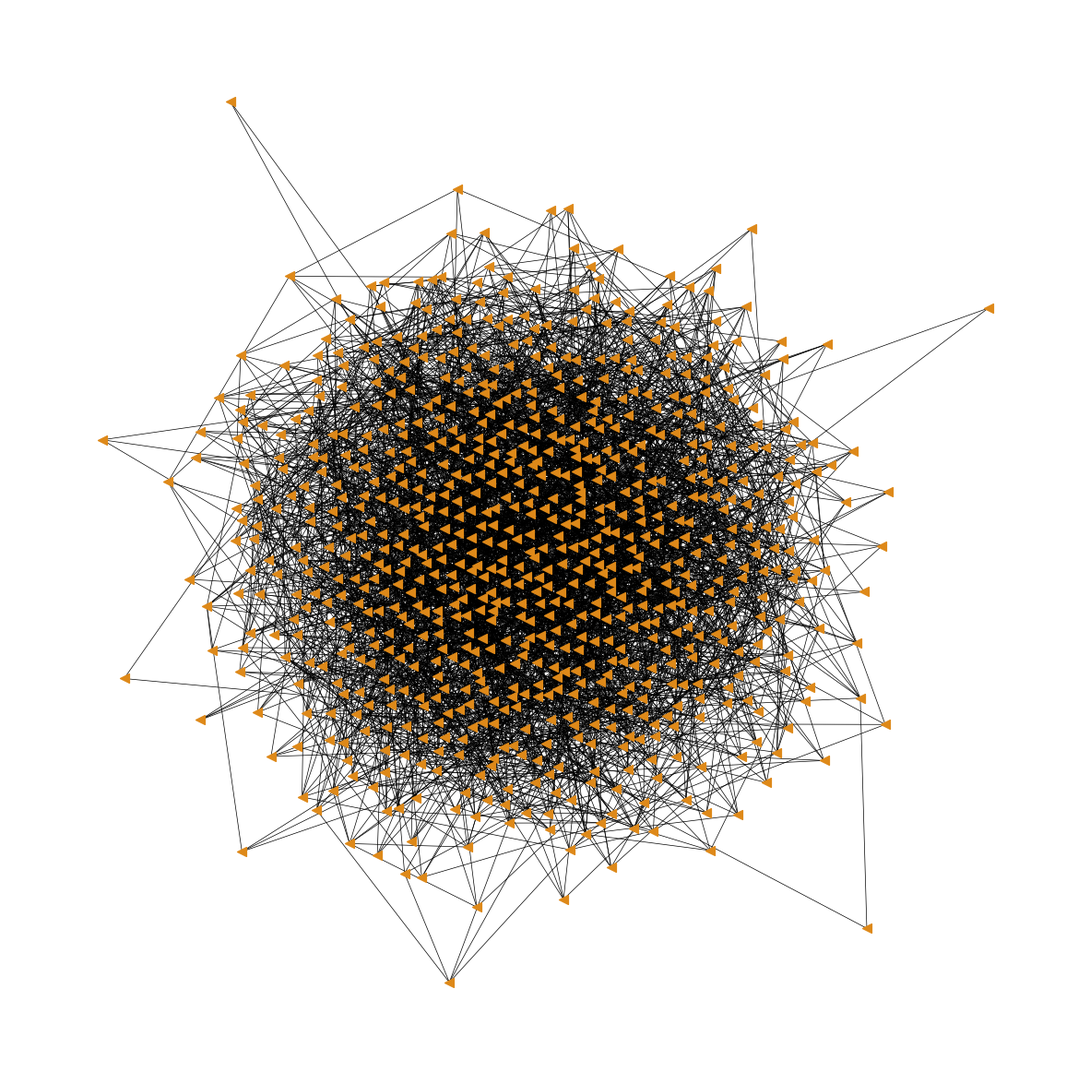

Reproduce this figure in Python. (Note: this script raises an exception after producing the figure.)
import random as rnd
import networkx as nx
import pandas as pd
import matplotlib.pyplot as plt
import warnings
warnings.filterwarnings("ignore")
def Crear_Grafos(nombre, size, int_distancia):

    G=nx.Graph()
    nodes = []
    for i in range(size):
        nodes.append(i)
    print(nodes)
    for i in nodes:
        idx = nodes.index(i) + 1
        print(idx)
        for j in nodes[idx:len(nodes)]:
            if rnd.randint(0,80)==1:
                G.add_edge(i,j, distancia=rnd.randint(1, int_distancia))
    print(G.edges)

    df = pd.DataFrame()
    df = nx.to_pandas_adjacency(G, dtype=int, weight='distancia')
    df.to_csv(nombre+".csv", index=None, header=None)
    plt.figure(figsize=(15,15))
    position = nx.spring_layout(G, scale=5,iterations=200)
    nx.draw_networkx_nodes(G, position, node_size=50, node_color="#de8919", node_shape="<")
    nx.draw_networkx_edges(G, position, width=0.5, edge_color='black' )


    plt.axis("off")
    plt.savefig(nombre + ".png",bbox_inches='tight')
    plt.savefig(nombre + ".eps",bbox_inches='tight')
    plt.show(G)

Crear_Grafos("1NoDirigido",800, 20)

# def Crear_DiGrafos(nombre, size, int_distancia):
#
#    G=nx.DiGraph()
#    nodes = []
#    for i in range(size):
#        nodes.append(i)
#    print(nodes)
#    for i in nodes:
#        idx = nodes.index(i) + 1
#        print(idx)
#        for j in nodes[idx:len(nodes)]:
#            if rnd.randint(0,50)==1:
#                G.add_edge(i,j, distancia=rnd.randint(1,int_distancia))
#    print(G.edges)
#
#    df = pd.DataFrame()
#    df = nx.to_pandas_adjacency(G, dtype=int, weight='distancia')
#    df.to_csv(nombre+".csv", index=None, header=None)
#    plt.figure(figsize=(6, 6))
#    position = position = nx.spring_layout(G, scale=0.4,iterations=200)
#    nx.draw_networkx_nodes(G,position, node_size=100, node_color= 'y')
#    nx.draw_networkx_edges(G,position, width=1,edge_color='black', )
#
#
#    plt.axis("off")
#    plt.savefig(nombre + ".png")
#    plt.show(G)
# Crear_DiGrafos("5Dirigido",540, 15)


            
